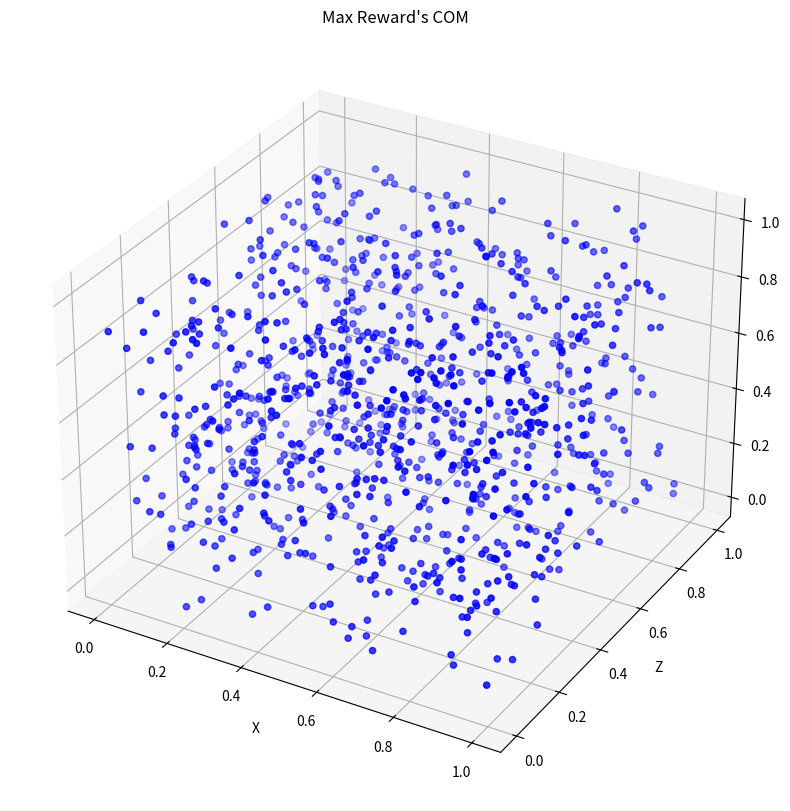

Source code (Python): (Note: this script raises an exception after producing the figure.)
import numpy as np
import matplotlib.pyplot as plt
from matplotlib import cm
from numpy import linspace

def inference(env, policy, num=10, save=True, Max=False):
    """
    주어진 환경과 정책을 사용하여 추론을 수행하는 함수입니다.

    Parameters:
    - env: 추론에 사용할 환경 객체
    - policy: 추론에 사용할 정책 객체
    - num: 추론할 에피소드 수 (기본값: 10)
    - save: 추론 결과를 저장할지 여부 (기본값: True)
    - Max: 최대 보상을 갖는 에피소드의 결과만 반환할지 여부 (기본값: False)

    Returns:
    - 추론 결과로 얻은 위치와 속도 정보를 담은 numpy 배열
    - Max가 True인 경우 최대 보상을 갖는 에피소드의 결과만 반환됩니다.
    """
    re_list = []
    total_pos = np.zeros((num, 1000, 3))  # 에피소드 *걸음수*(x,y,z)
    total_vel = np.zeros((num, 1000, 3))  # 에피소드 *걸음수*(x,y,z) for velocity
    for ep in range(num):
        ep_steps = 0
        ep_tot_reward = 0
        ep_com = np.zeros((1000, 3))
        ep_vel = np.zeros((1000, 3))  # for velocity
        state = env.reset()
        if save:
            env.store_next_episode()
        while True:
            # 현재 상태의 com 저장
            ep_com[ep_steps] = env.model.com_pos().array()
            # 현재 상태의 velocity 저장
            ep_vel[ep_steps] = env.model.com_vel().array()  # assuming com_vel() method exists
            # samples random action
            action = policy(state)
            # applies action and advances environment by one step
            state, reward, done, info = env.step(action)
            ep_steps += 1
            ep_tot_reward += reward

            # check if done
            if done or (ep_steps >= 1000):
                print(
                    f"Episode {ep} ending; steps={ep_steps}; reward={ep_tot_reward:0.3f}; \
                    com={env.model.com_pos()}"
                )
                if save:
                    env.write_now()
                env.reset()
                re_list.append(ep_tot_reward)
                total_pos[ep] = ep_com
                total_vel[ep] = ep_vel  # add velocity to total_vel
                break

    maxs = np.where(re_list == max(re_list))[0][0]
    print(f'Epis: {maxs + 1},Max_Re:{re_list[maxs]}')
    return (total_pos[maxs] if Max else total_pos, total_vel[maxs] if Max else total_vel)

def plot_3d(com_pos:np.ndarray, com_vel:np.ndarray, Max=False, vector=False, vector_scale=0.1):
    """
    3D 그래프로 COM 위치와 속도를 플롯하는 함수입니다.

    Parameters:
    - com_pos: COM 위치 정보를 담은 numpy 배열
    - com_vel: COM 속도 정보를 담은 numpy 배열
    - Max: 최대 보상을 갖는 에피소드의 결과만 플롯할지 여부 (기본값: False)
    - vector: 속도 벡터를 플롯할지 여부 (기본값: False)
    - vector_scale: 속도 벡터의 크기 조정 비율 (기본값: 0.1)
    """
    fig = plt.figure(figsize=(10,10))
    ax = fig.add_subplot(111, projection='3d')

    title = "Max Reward's COM" if Max else "All of COM"
    if Max:
        points = com_pos
        velocities = com_vel[::20]
        ax.scatter(points[:,0], points[:,2], points[:,1], color='b')
        if vector:
            ax.quiver(points[::20,0], points[::20,2], points[::20,1], velocities[:,0], velocities[:,2], velocities[:,1], color='r', length=vector_scale)
            # Adjust the length of the velocity vectors
            ax.quiverkey(ax.quiver(points[0,0], points[0,2], points[0,1], velocities[0,0], velocities[0,2], velocities[0,1], color='r', length=vector_scale), 0.9, 0.9, vector_scale, label='Velocity', labelpos='E')
    else:
        colors = cm.rainbow(linspace(0, 1, len(com_pos)))
        for points, velocities, color in zip(com_pos, com_vel[::20], colors):
            ax.scatter(points[:,0], points[:,2], points[:,1], color=color)
            if vector:
                ax.quiver(points[::20,0], points[::20,2], points[::20,1], velocities[:,0], velocities[:,2], velocities[:,1], color=color, length=vector_scale)
                # Adjust the length of the velocity vectors
                ax.quiverkey(ax.quiver(points[0,0], points[0,2], points[0,1], velocities[0,0], velocities[0,2], velocities[0,1], color=color, length=vector_scale), 0.9, 0.9, vector_scale, label='Velocity', labelpos='E')

    ax.set_xlabel('X')
    ax.set_ylabel('Z')
    ax.set_zlabel('Y')

    plt.title(title)
    plt.show()

def plot_2d(com_pos:np.ndarray, com_vel:np.ndarray, Max=False, vector=False, headlength=10, headwidth=3, headaxislength=4.5):
    """
    2D 그래프로 COM 위치와 속도를 플롯하는 함수입니다.

    Parameters:
    - com_pos: COM 위치 정보를 담은 numpy 배열
    - com_vel: COM 속도 정보를 담은 numpy 배열
    - Max: 최대 보상을 갖는 에피소드의 결과만 플롯할지 여부 (기본값: False)
    - vector: 속도 벡터를 플롯할지 여부 (기본값: False)
    - headlength: 화살표 머리의 길이 (기본값: 10)
    - headwidth: 화살표 머리의 너비 (기본값: 3)
    - headaxislength: 화살표 머리의 축 길이 (기본값: 4.5)
    """
    fig, ax = plt.subplots(figsize=(10,10))

    title = "Max Reward's COM" if Max else "All of COM"
    if Max:
        points = com_pos
        velocities = com_vel[::20]
        ax.scatter(points[:,0], points[:,2], color='b')
        if vector:
            ax.quiver(points[::20,0], points[::20,2], velocities[:,0], velocities[:,2], color='r', headlength=headlength, headwidth=headwidth, headaxislength=headaxislength)
    else:
        colors = cm.rainbow(linspace(0, 1, len(com_pos)))
        for points, velocities, color in zip(com_pos, com_vel[::20], colors):
            ax.scatter(points[:,0], points[:,2], color=color)
            if vector:
                ax.quiver(points[::20,0], points[::20,2], velocities[:,0], velocities[:,2], color=color, headlength=headlength, headwidth=headwidth, headaxislength=headaxislength)

    ax.set_xlabel('X')
    ax.set_ylabel('Z')

    plt.title(title)
    plt.show()

if __name__ =="__main__":
    print("test")
    com_pos, com_vel = np.random.rand(10,1000,3), np.random.rand(10,1000,3)
    plot_3d(com_pos[0], com_vel[0],Max=True)
    plot_2d(com_pos[0], com_vel[0],Max=True, vector=True, vector_scale=30)
